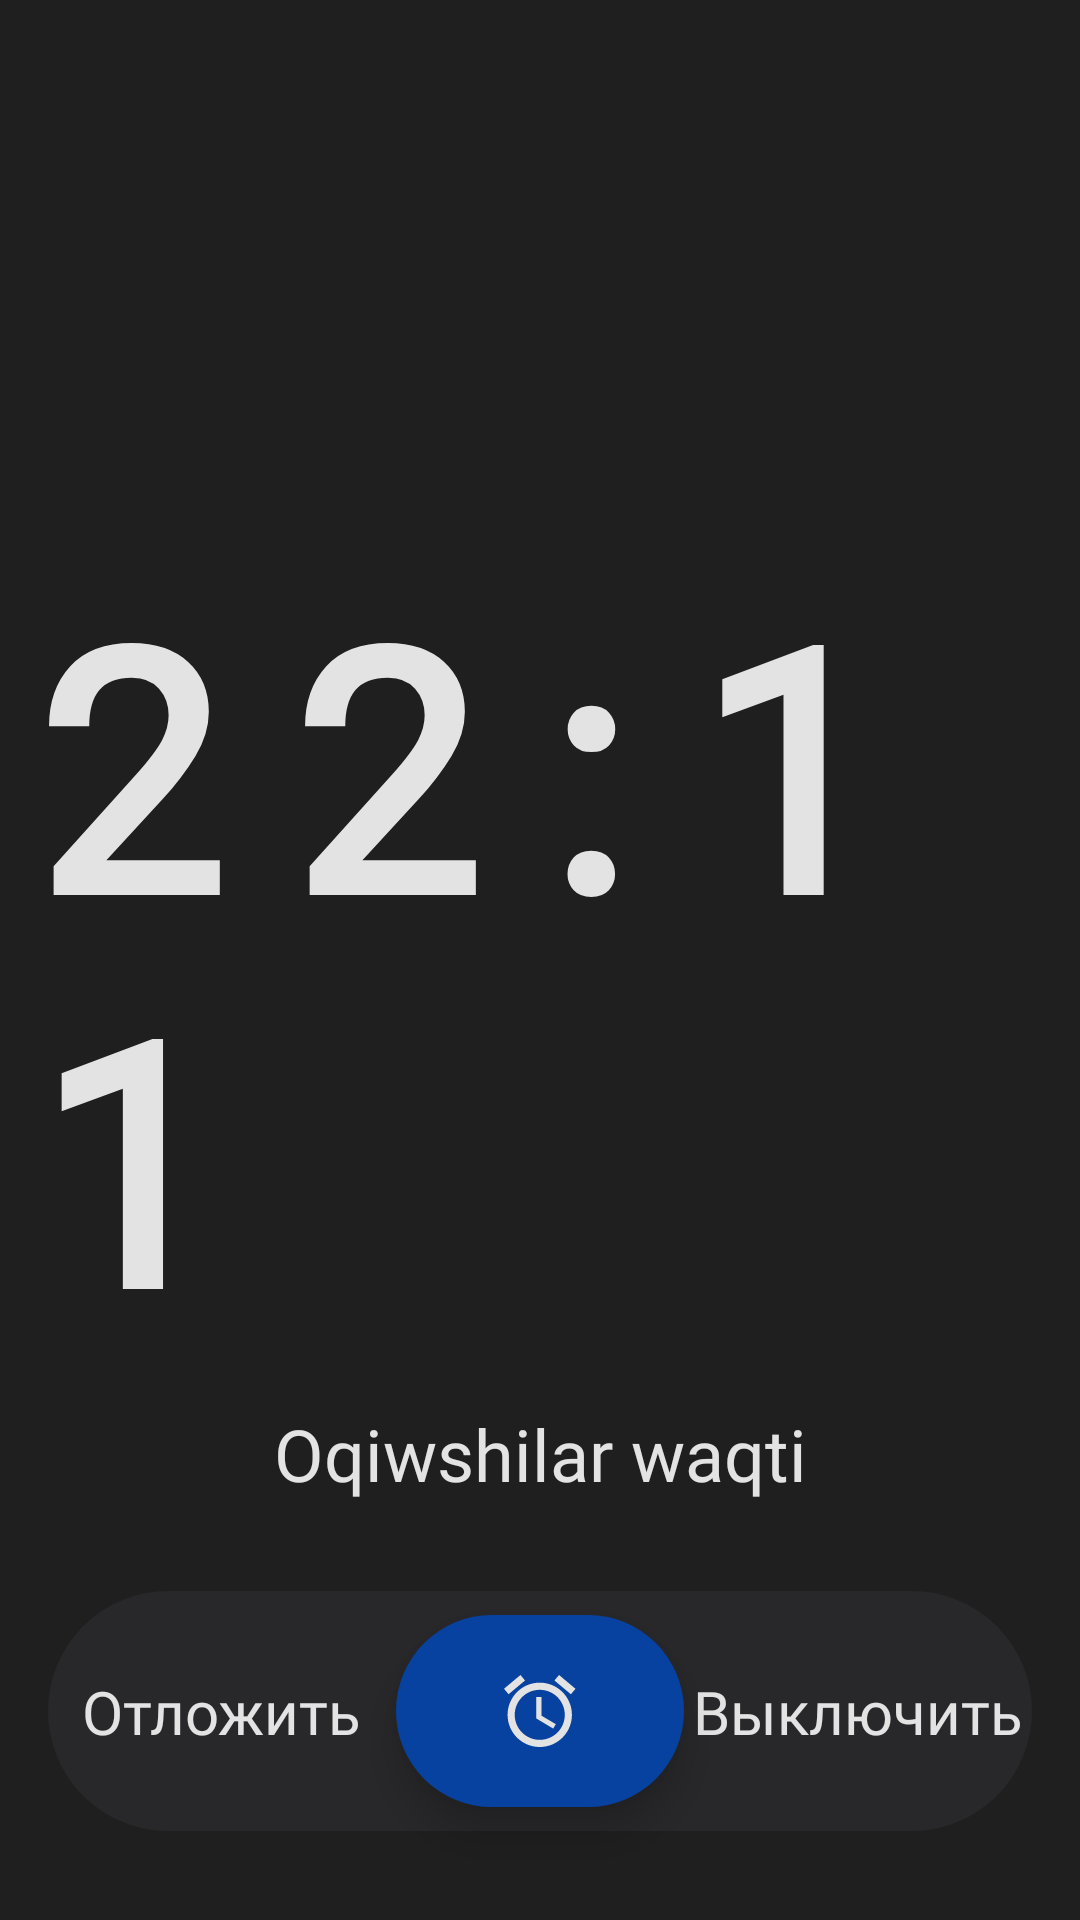

Produce the Android XML layout that renders to this screen, including the resource entries it uses.
<!-- AndroidManifest.xml: application theme Theme.GoogleAlarmClock -->
<!-- res/layout/activity_alarm_screen.xml -->
<?xml version="1.0" encoding="utf-8"?>
<androidx.constraintlayout.widget.ConstraintLayout xmlns:android="http://schemas.android.com/apk/res/android"
    xmlns:app="http://schemas.android.com/apk/res-auto"
    xmlns:tools="http://schemas.android.com/tools"
    android:layout_width="match_parent"
    android:layout_height="match_parent"
    android:background="@color/background_color"
    tools:context=".AlarmScreenActivity">

    <TextView
        android:id="@+id/tv_alarm_time"
        android:layout_width="wrap_content"
        android:layout_height="wrap_content"
        android:fontFamily="@font/rubik_font"
        android:text="22:11"
        android:textColor="@color/text_color"
        android:letterSpacing="0.2"
        android:textSize="112sp"
        android:textStyle="bold"
        app:layout_constraintBottom_toBottomOf="parent"
        app:layout_constraintEnd_toEndOf="parent"
        app:layout_constraintStart_toStartOf="parent"
        app:layout_constraintTop_toTopOf="parent" />

    <TextView
        android:id="@+id/tv_alarm_name"
        android:layout_width="wrap_content"
        android:layout_height="wrap_content"
        android:text="Oqiwshilar waqti"
        android:textSize="24sp"
        android:textColor="@color/text_color"
        android:fontFamily="@font/rubik_font"
        android:layout_marginTop="8dp"
        app:layout_constraintStart_toStartOf="@id/tv_alarm_time"
        app:layout_constraintTop_toBottomOf="@id/tv_alarm_time"
        app:layout_constraintEnd_toEndOf="@id/tv_alarm_time"/>

    <View
        android:id="@+id/bg_slider"
        android:layout_width="0dp"
        android:layout_height="80dp"
        android:layout_marginHorizontal="16dp"
        android:background="@drawable/bg_rect_64"
        app:layout_constraintStart_toStartOf="parent"
        app:layout_constraintEnd_toEndOf="parent"
        app:layout_constraintTop_toBottomOf="@id/tv_alarm_name"
        app:layout_constraintBottom_toBottomOf="parent"/>

    <LinearLayout
        android:id="@+id/ic_turn_off"
        android:layout_width="0dp"
        android:layout_height="0dp"
        android:orientation="horizontal"
        android:padding="20dp"
        android:translationZ="8dp"
        android:gravity="center"
        app:layout_constraintDimensionRatio="1.5:1"
        android:background="@drawable/bg_rect_64"
        android:backgroundTint="@color/ic_turn_off_color"
        android:layout_marginVertical="8dp"
        app:layout_constraintStart_toStartOf="@id/bg_slider"
        app:layout_constraintEnd_toEndOf="@id/bg_slider"
        app:layout_constraintTop_toTopOf="@id/bg_slider"
        app:layout_constraintBottom_toBottomOf="@id/bg_slider">

        <ImageView
            android:id="@+id/ic_alarm"
            android:layout_width="wrap_content"
            android:layout_height="wrap_content"
            android:src="@drawable/ic_alarm"
            app:tint="@color/text_color" />

    </LinearLayout>

    <TextView
        android:id="@+id/tv_put_aside"
        android:layout_width="wrap_content"
        android:layout_height="wrap_content"
        android:text="@string/put_aside"
        android:textSize="20sp"
        android:textColor="@color/text_color"
        android:fontFamily="@font/rubik_font"
        app:layout_constraintStart_toStartOf="@id/bg_slider"
        app:layout_constraintEnd_toStartOf="@id/ic_turn_off"
        app:layout_constraintTop_toTopOf="@id/bg_slider"
        app:layout_constraintBottom_toBottomOf="@id/bg_slider"/>

    <TextView
        android:id="@+id/tv_turn_off"
        android:layout_width="wrap_content"
        android:layout_height="wrap_content"
        android:text="@string/turn_off"
        android:textSize="20sp"
        android:textColor="@color/text_color"
        android:fontFamily="@font/rubik_font"
        app:layout_constraintStart_toEndOf="@id/ic_turn_off"
        app:layout_constraintEnd_toEndOf="@id/bg_slider"
        app:layout_constraintTop_toTopOf="@id/bg_slider"
        app:layout_constraintBottom_toBottomOf="@id/bg_slider"/>

    <View
        android:id="@+id/bg_animation_put_aside"
        android:layout_width="0dp"
        android:layout_height="0dp"
        android:background="@drawable/bg_rect_64"
        android:alpha="0.5"
        android:visibility="invisible"
        android:layout_marginEnd="32dp"
        android:layout_marginStart="8dp"
        android:backgroundTint="@color/add_btn_color"
        app:layout_constraintBottom_toBottomOf="@id/ic_turn_off"
        app:layout_constraintEnd_toEndOf="@id/ic_turn_off"
        app:layout_constraintStart_toStartOf="@id/bg_slider"
        app:layout_constraintTop_toTopOf="@id/ic_turn_off"/>

    <View
        android:id="@+id/bg_animation_turn_off"
        android:layout_width="0dp"
        android:layout_height="0dp"
        android:background="@drawable/bg_rect_64"
        android:alpha="0.5"
        android:visibility="invisible"
        android:layout_marginEnd="8dp"
        android:layout_marginStart="32dp"
        android:backgroundTint="@color/add_btn_color"
        app:layout_constraintBottom_toBottomOf="@id/ic_turn_off"
        app:layout_constraintEnd_toEndOf="@id/bg_slider"
        app:layout_constraintStart_toStartOf="@id/ic_turn_off"
        app:layout_constraintTop_toTopOf="@id/ic_turn_off"/>

</androidx.constraintlayout.widget.ConstraintLayout>
<!-- resources referenced by this layout -->
<resources>
  <color name="add_btn_color">#004A77</color>
  <color name="background_color">#1F1F1F</color>
  <color name="ic_turn_off_color">#0742A0</color>
  <color name="text_color">#E3E3E3</color>
  <!-- drawable bg_rect_64 (drawable) -->
  <?xml version="1.0" encoding="utf-8"?>
  <shape xmlns:android="http://schemas.android.com/apk/res/android">
  
      <corners android:radius="64dp"/>
      <solid android:color="@color/item_color"/>
  
  </shape>
  <!-- drawable ic_alarm (drawable) -->
  <vector xmlns:android="http://schemas.android.com/apk/res/android"
      android:width="24dp"
      android:height="24dp"
      android:viewportWidth="20"
      android:viewportHeight="20">
    <path
        android:pathData="M19.861,3.833L15.293,0L14.012,1.519L18.58,5.353L19.861,3.833ZM5.839,1.519L4.568,0L0,3.823L1.281,5.343L5.839,1.519ZM10.427,6.097H8.937V12.056L13.654,14.886L14.399,13.664L10.427,11.311V6.097ZM9.93,2.125C4.995,2.125 0.993,6.127 0.993,11.063C0.993,15.998 4.985,20 9.93,20C12.301,20 14.574,19.058 16.25,17.382C17.926,15.706 18.868,13.433 18.868,11.063C18.868,8.692 17.926,6.419 16.25,4.743C14.574,3.067 12.301,2.125 9.93,2.125ZM9.93,18.014C6.087,18.014 2.979,14.906 2.979,11.063C2.979,7.219 6.087,4.111 9.93,4.111C13.774,4.111 16.882,7.219 16.882,11.063C16.882,14.906 13.774,18.014 9.93,18.014Z"
        android:fillColor="#000000"/>
  </vector>
  <string name="put_aside">Отложить</string>
  <string name="turn_off">Выключить</string>
  <style name="Theme.GoogleAlarmClock" parent="Theme.Material3.Dark.NoActionBar">
          
          <item name="colorPrimary">@color/purple_500</item>
          <item name="colorPrimaryVariant">@color/purple_700</item>
          <item name="colorOnPrimary">@color/white</item>
          
          <item name="colorSecondary">@color/teal_200</item>
          <item name="colorSecondaryVariant">@color/teal_700</item>
          <item name="colorOnSecondary">@color/black</item>
          
          <item name="android:statusBarColor">@color/background_color</item>
          
      </style>
  <color name="item_color">#28282A</color>
  <color name="purple_500">#FF6200EE</color>
  <color name="purple_700">#FF3700B3</color>
  <color name="white">#FFFFFFFF</color>
  <color name="teal_200">#FF03DAC5</color>
  <color name="teal_700">#FF018786</color>
  <color name="black">#FF000000</color>
</resources>
